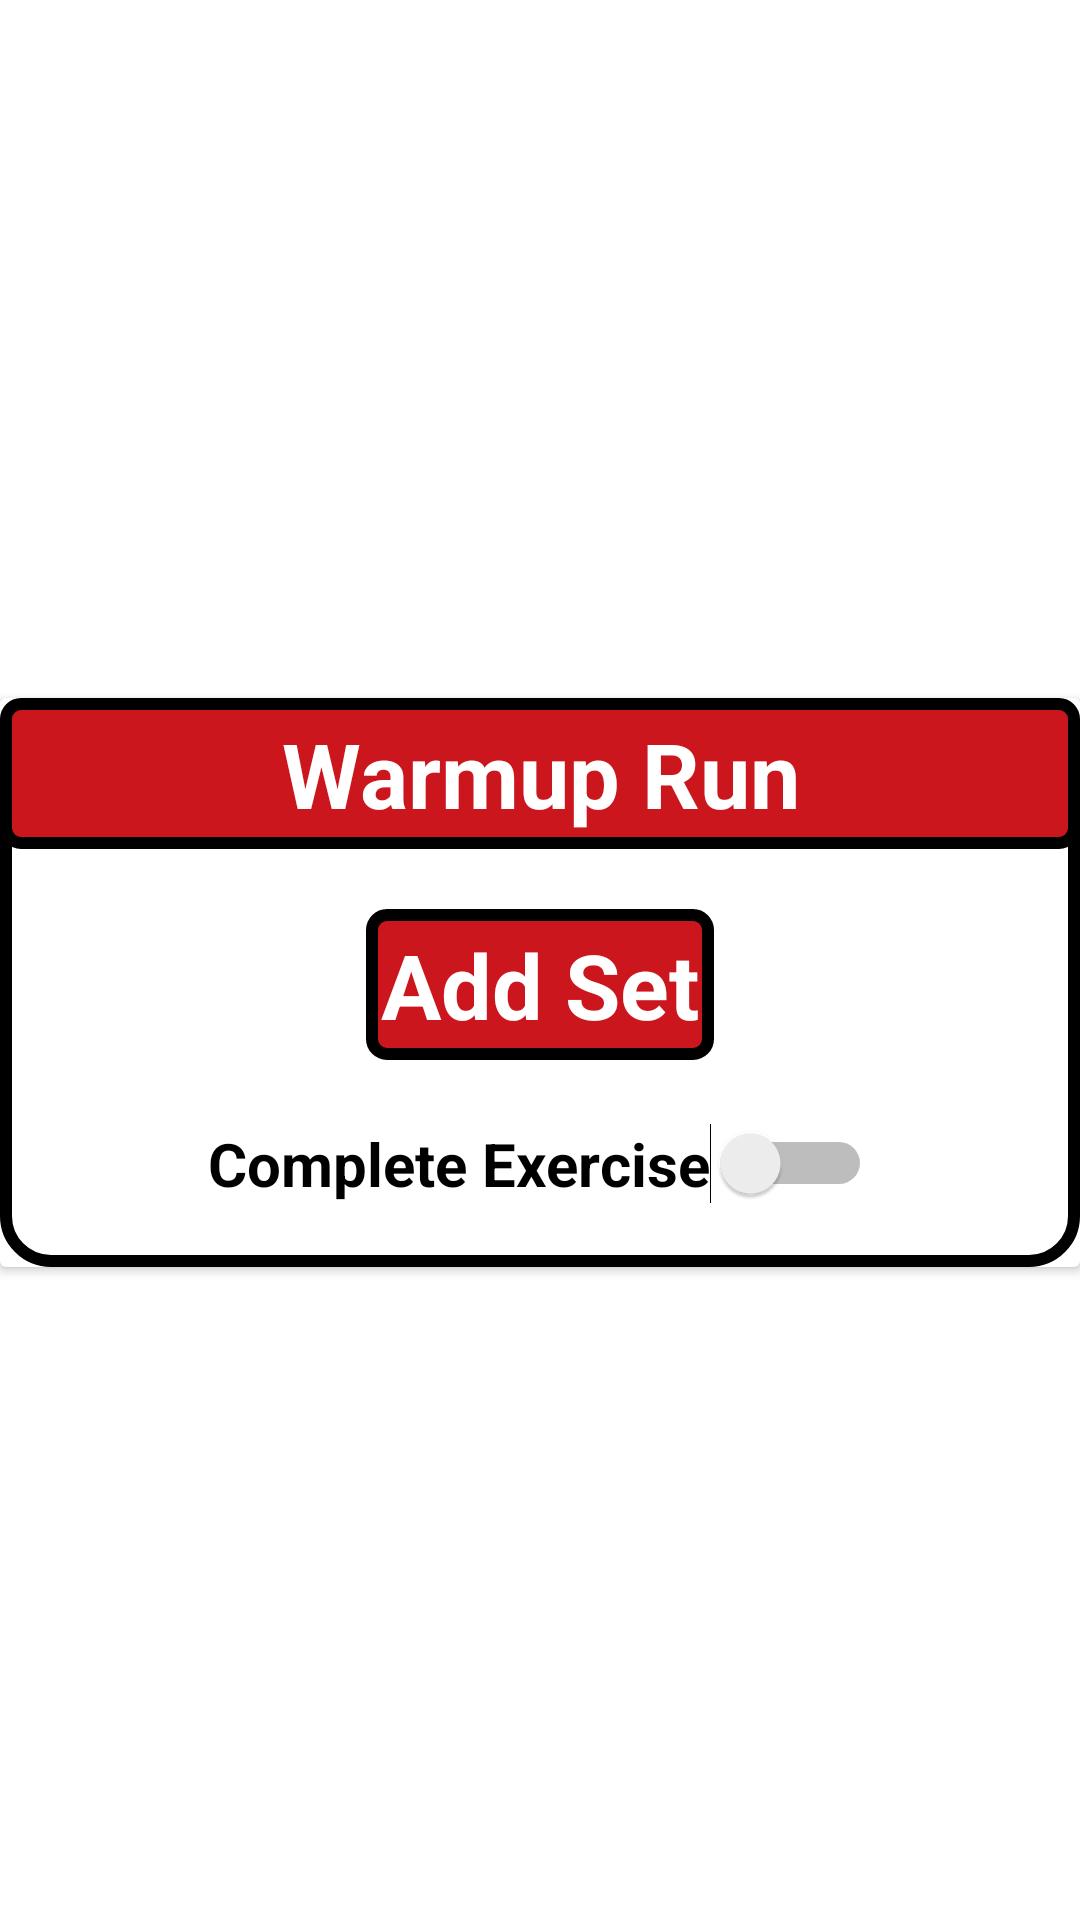

Layout XML and referenced resources for this Android screen:
<!-- AndroidManifest.xml: application theme Theme.FBIFitness -->
<!-- res/layout/workout_exercise_entry.xml -->
<?xml version="1.0" encoding="utf-8"?>
<androidx.constraintlayout.widget.ConstraintLayout xmlns:android="http://schemas.android.com/apk/res/android"
    xmlns:app="http://schemas.android.com/apk/res-auto"
    xmlns:tools="http://schemas.android.com/tools"
    android:layout_width="match_parent"
    android:layout_height="wrap_content"
    android:layout_marginBottom="5dp"
    android:background="@color/white">

    <androidx.cardview.widget.CardView
        android:layout_width="match_parent"
        android:layout_height="wrap_content"
        android:layout_marginTop="15dp"
        app:layout_constraintBottom_toBottomOf="parent"
        app:layout_constraintStart_toStartOf="parent"

        app:layout_constraintTop_toTopOf="parent" >

        
        <RelativeLayout
            android:id="@+id/exerciseLayout"
            android:layout_width="match_parent"
            android:layout_height="wrap_content"
            android:background="@drawable/text_border_white">



            <LinearLayout
                android:id="@+id/exerciseTitleLayout"
                android:layout_width="match_parent"
                android:layout_height="wrap_content">

                <RelativeLayout
                    android:layout_width="match_parent"
                    android:layout_height="wrap_content">

                    <TextView
                        android:id="@+id/exerciseNameText"
                        android:layout_width="match_parent"
                        android:layout_height="wrap_content"
                        android:layout_centerHorizontal="true"


                        android:background="@drawable/text_border_red"
                        android:padding="5dp"
                        android:text="Warmup Run"
                        android:textAlignment="center"
                        android:textColor="@color/white"
                        android:textSize="30dp"
                        android:textStyle="bold" />

                </RelativeLayout>
            </LinearLayout>



        
        <LinearLayout
            android:id="@+id/exerciseSetAreaLayout"
            android:layout_width="match_parent"
            android:layout_height="wrap_content"
            android:layout_below="@+id/exerciseTitleLayout"
            android:orientation="vertical">

            <androidx.recyclerview.widget.RecyclerView
                android:id="@+id/currentExerciseSetList"
                android:layout_width="match_parent"
                android:layout_height="wrap_content"
                android:padding="10dp">

            </androidx.recyclerview.widget.RecyclerView>

            
            <RelativeLayout
                android:layout_width="match_parent"
                android:layout_height="wrap_content"
                android:layout_marginRight="5dp"
                android:layout_marginLeft="5dp"
                android:orientation="horizontal">

                <RelativeLayout
                    android:layout_width="match_parent"
                    android:layout_height="wrap_content">

                    <TextView
                        android:id="@+id/AddSetText"
                        android:layout_width="wrap_content"
                        android:layout_height="wrap_content"
                        android:layout_centerHorizontal="true"
                        android:layout_marginLeft="15dp"
                        android:layout_marginRight="15dp"
                        android:layout_marginBottom="16dp"
                        android:background="@drawable/text_border_red"
                        android:padding="5dp"
                        android:text="Add Set"
                        android:textAlignment="center"
                        android:textColor="@color/white"
                        android:textSize="30dp"
                        android:textStyle="bold" />

                </RelativeLayout>
            </RelativeLayout>

            
            <RelativeLayout
                android:layout_width="match_parent"
                android:layout_height="wrap_content"
                android:layout_marginRight="5dp"
                android:layout_marginLeft="5dp"
                android:orientation="horizontal">

                <RelativeLayout
                    android:layout_width="match_parent"
                    android:layout_height="wrap_content">
                    <Switch
                        android:id="@+id/completeExerciseSwitch"
                        android:layout_width="wrap_content"
                        android:layout_height="wrap_content"
                        android:layout_centerHorizontal="true"
                        android:padding="5dp"
                        android:textSize="20dp"
                        android:layout_marginRight="10dp"
                        android:layout_marginLeft="10dp"
                        android:layout_marginBottom="16dp"
                        android:text="Complete Exercise"
                        android:textStyle="bold"/>
                </RelativeLayout>
            </RelativeLayout>




















        </LinearLayout>
        </RelativeLayout>


    </androidx.cardview.widget.CardView>
</androidx.constraintlayout.widget.ConstraintLayout>
<!-- resources referenced by this layout -->
<resources>
  <color name="black">#FF000000</color>
  <color name="white">#FFFFFFFF</color>
  <!-- drawable text_border_red (drawable) -->
  <?xml version="1.0" encoding="utf-8"?>
  <shape xmlns:android="http://schemas.android.com/apk/res/android"
      android:shape="rectangle" >
  
      
      <solid
          android:color="@color/redDark" >
      </solid>
  
      
      <stroke
          android:width="4dp"
          android:color="@color/black" >
      </stroke>
  
      
      <corners
          android:radius="5dp"   >
      </corners>
  
  </shape>
  <!-- drawable text_border_white (drawable) -->
  <?xml version="1.0" encoding="utf-8"?>
  <shape xmlns:android="http://schemas.android.com/apk/res/android"
      android:shape="rectangle" >
  
      
      <solid
          android:color="@color/white" >
      </solid>
  
      
      <stroke
          android:width="4dp"
          android:color="@color/black" >
      </stroke>
  
      
      <corners
          android:radius="15dp"   >
      </corners>
  
  </shape>
  <style name="Theme.FBIFitness" parent="Theme.MaterialComponents.DayNight.NoActionBar">
          
          <item name="colorPrimary">@color/purple_500</item>
          <item name="colorPrimaryVariant">@color/purple_700</item>
          <item name="colorOnPrimary">@color/white</item>
          
          <item name="colorSecondary">@color/teal_200</item>
          <item name="colorSecondaryVariant">@color/teal_700</item>
          <item name="colorOnSecondary">@color/black</item>
          
          <item name="android:statusBarColor" tools:targetApi="l">?attr/colorPrimaryVariant</item>
          
      </style>
  <color name="redDark">#CC161E</color>
  <color name="purple_500">#FF6200EE</color>
  <color name="purple_700">#FF3700B3</color>
  <color name="teal_200">#FF03DAC5</color>
  <color name="teal_700">#FF018786</color>
</resources>
